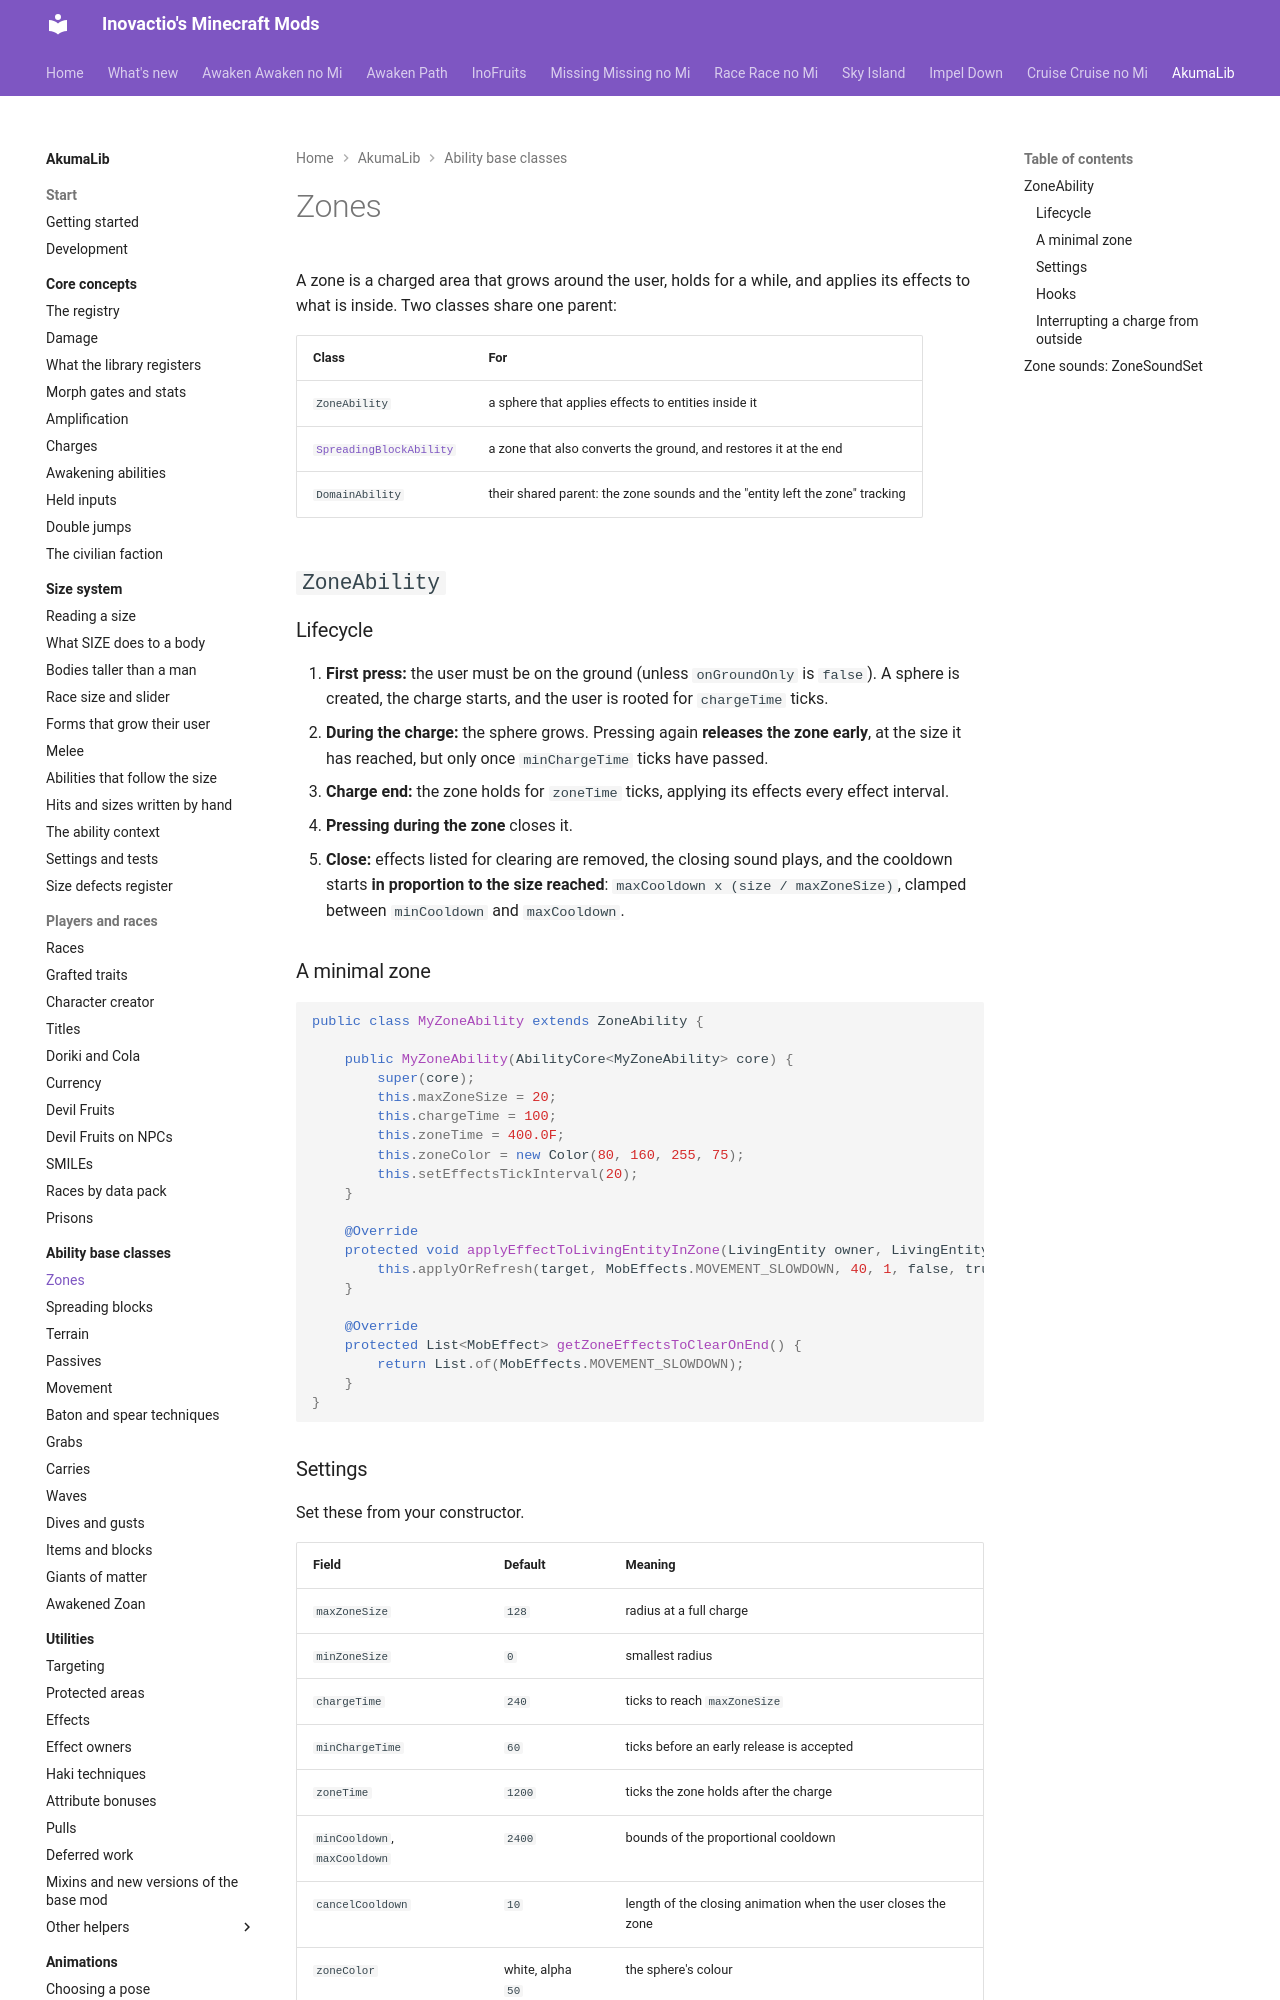

repository: Inovactio/inovactio.github.io · page: akumalib/ability-base-classes/zones/index.html · generator: mkdocs

# Zones

A zone is a charged area that grows around the user, holds for a while, and applies its effects to what is inside. Two classes share one parent:

| Class | For |
|---|---|
| `ZoneAbility` | a sphere that applies effects to entities inside it |
| [`SpreadingBlockAbility`](spreading-blocks.md) | a zone that also converts the ground, and restores it at the end |
| `DomainAbility` | their shared parent: the zone sounds and the "entity left the zone" tracking |

## `ZoneAbility`

### Lifecycle

1. **First press:** the user must be on the ground (unless `onGroundOnly` is `false`). A sphere is created, the charge starts, and the user is rooted for `chargeTime` ticks.
2. **During the charge:** the sphere grows. Pressing again **releases the zone early**, at the size it has reached, but only once `minChargeTime` ticks have passed.
3. **Charge end:** the zone holds for `zoneTime` ticks, applying its effects every effect interval.
4. **Pressing during the zone** closes it.
5. **Close:** effects listed for clearing are removed, the closing sound plays, and the cooldown starts **in proportion to the size reached**: `maxCooldown x (size / maxZoneSize)`, clamped between `minCooldown` and `maxCooldown`.

### A minimal zone

```java
public class MyZoneAbility extends ZoneAbility {

    public MyZoneAbility(AbilityCore<MyZoneAbility> core) {
        super(core);
        this.maxZoneSize = 20;
        this.chargeTime = 100;
        this.zoneTime = 400.0F;
        this.zoneColor = new Color(80, 160, 255, 75);
        this.setEffectsTickInterval(20);
    }

    @Override
    protected void applyEffectToLivingEntityInZone(LivingEntity owner, LivingEntity target) {
        this.applyOrRefresh(target, MobEffects.MOVEMENT_SLOWDOWN, 40, 1, false, true);
    }

    @Override
    protected List<MobEffect> getZoneEffectsToClearOnEnd() {
        return List.of(MobEffects.MOVEMENT_SLOWDOWN);
    }
}
```
